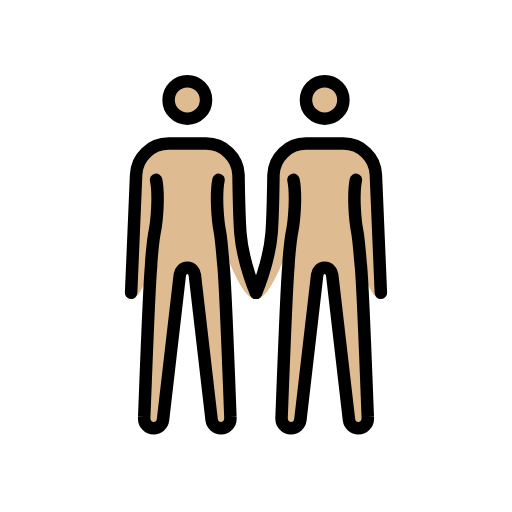
t = 0.00 s
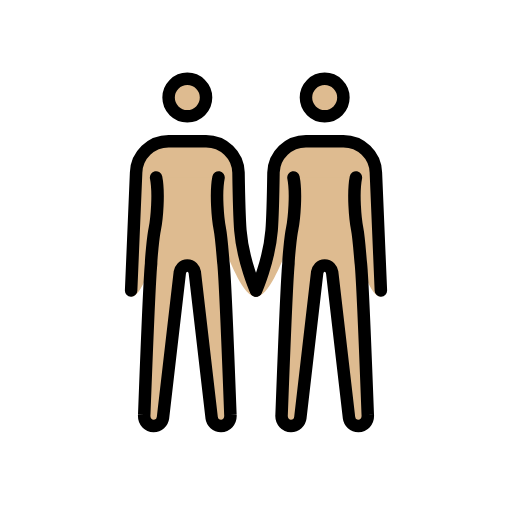
t = 0.48 s
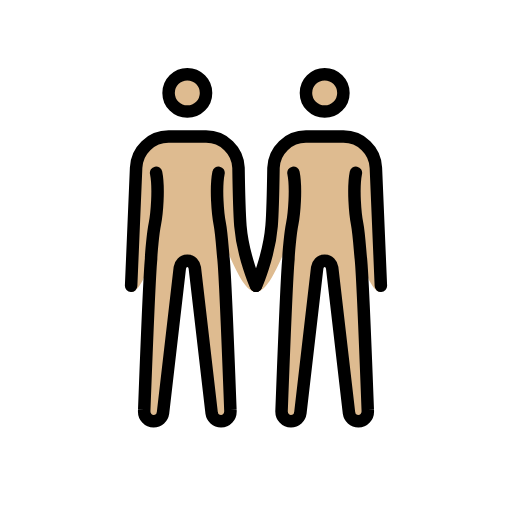
t = 1.43 s
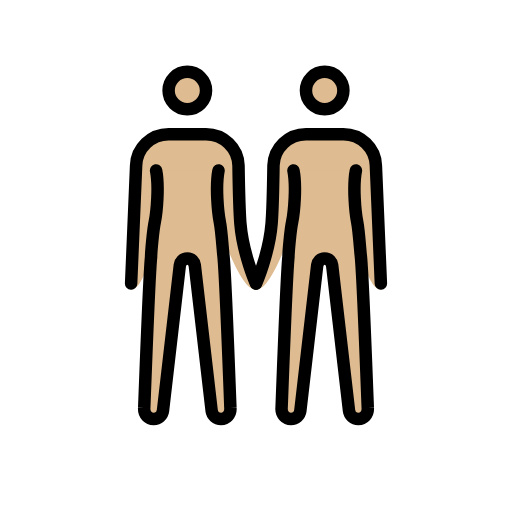
t = 1.90 s
t = 2.38 s: frame unchanged from t = 1.43 s, image omitted
t = 3.33 s: frame unchanged from t = 0.48 s, image omitted

The animated SVG that drew these frames (rendered in a browser with its animation timeline set to each time). Animation: 1 SMIL element (animateTransform=1); one cycle of 3.80 s, repeats indefinitely.

<?xml version='1.0' encoding='utf-8'?>
<svg xmlns="http://www.w3.org/2000/svg" id="emoji" viewBox="-5 -5 82 82" version="1.1" width="200" height="200" role="img">
  <title>OpenMoji: people holding hands: medium-light skin tone</title><g><g id="color" />
  <g id="skin">
    <g id="skin-b">
      <circle cx="47" cy="11" r="3" fill="#debb90" />
      <path fill="#debb90" d="M56,42.9c-3.3,0-5.5-18.3-9-18.3s-7.2,18.3-11,18.3c0,0,2.1-5.7,2.5-10.6c0.2-2.5,0.3-9.3,0.3-9.3 c0.1-2.8,2.4-5,5.2-5h6c2.8,0,5.1,2.2,5.2,5L56,42.9z" />
      <path fill="#debb90" d="M52,23.8c-0.5,2.5-0.1,6.7,0.2,8.2s0.5,4.9,0.6,5.6c0.3,3,1.1,24.2,1.1,24.2c0.1,1.1-0.7,1.8-1.5,1.8 S51,63,50.9,62.3L48.2,39c-0.1-0.6-0.5-1.1-1.2-1.1s-1.1,0.5-1.2,1.1l-2.7,23.3c-0.1,0.7-0.7,1.3-1.5,1.3s-1.6-0.7-1.5-1.8 c0,0,0.8-21.2,1.1-24.2c0-0.7,0.3-4.2,0.6-5.6c0.3-1.5,0.7-5.7,0.2-8.2" />
    </g>
    <g id="skin-a">
      <circle cx="25" cy="11" r="3" fill="#debb90" />
      <path fill="#debb90" d="M16.8,23c0.1-2.8,2.4-5,5.2-5h6c2.8,0,5.1,2.2,5.2,5c0,0,0.1,6.7,0.3,9.3c0.4,4.9,2.5,10.6,2.5,10.6 c-3.8,0-7.5-18.3-11-18.3s-5.7,18.3-9,18.3L16.8,23z" />
      <path fill="#debb90" d="M30,23.8c-0.5,2.5-0.1,6.7,0.2,8.2c0.3,1.5,0.5,4.9,0.6,5.6c0.3,3,1.1,24.2,1.1,24.2 c0.1,1.1-0.7,1.8-1.5,1.8S29,63,28.9,62.3L26.2,39c-0.1-0.6-0.5-1.1-1.2-1.1s-1.1,0.5-1.2,1.1l-2.7,23.3c-0.1,0.7-0.7,1.3-1.5,1.3 s-1.6-0.7-1.5-1.8c0,0,0.8-21.2,1.1-24.2c0-0.7,0.3-4.2,0.6-5.6c0.3-1.5,0.7-5.7,0.2-8.2" />
    </g>
  </g>
  <g id="hair" />
  <g id="skin-shadow" />
  <g id="line">
    <circle cx="25" cy="11" r="3" fill="none" stroke="#000000" stroke-miterlimit="10" stroke-width="2" />
    <path fill="none" stroke="#000000" stroke-linecap="round" stroke-linejoin="round" stroke-width="2" d="M16,41.9L16.8,23 c0.1-2.8,2.4-5,5.2-5h6c2.8,0,5.1,2.2,5.2,5c0,0,0.1,6.7,0.3,9.3c0.4,4.9,2.5,9.6,2.5,9.6" />
    <circle cx="47" cy="11" r="3" fill="none" stroke="#000000" stroke-miterlimit="10" stroke-width="2" />
    <path fill="none" stroke="#000000" stroke-linecap="round" stroke-linejoin="round" stroke-width="2" d="M36,41.9 c0,0,2.1-4.7,2.5-9.6c0.2-2.5,0.3-9.3,0.3-9.3c0.1-2.8,2.4-5,5.2-5h6c2.8,0,5.1,2.2,5.2,5L56,41.9" />
    <path fill="none" stroke="#000000" stroke-linecap="round" stroke-linejoin="round" stroke-width="2" d="M30,23.8 c-0.5,2.5-0.1,6.7,0.2,8.2c0.3,1.5,0.5,4.9,0.6,5.6c0.3,3,1.1,24.2,1.1,24.2c0.1,1.1-0.7,1.8-1.5,1.8S29,63,28.9,62.3L26.2,39 c-0.1-0.6-0.5-1.1-1.2-1.1s-1.1,0.5-1.2,1.1l-2.7,23.3c-0.1,0.7-0.7,1.3-1.5,1.3s-1.6-0.7-1.5-1.8c0,0,0.8-21.2,1.1-24.2 c0-0.7,0.3-4.2,0.6-5.6c0.3-1.5,0.7-5.7,0.2-8.2" />
    <path fill="none" stroke="#000000" stroke-linecap="round" stroke-linejoin="round" stroke-width="2" d="M52,23.8 c-0.5,2.5-0.1,6.7,0.2,8.2s0.5,4.9,0.6,5.6c0.3,3,1.1,24.2,1.1,24.2c0.1,1.1-0.7,1.8-1.5,1.8S51,63,50.9,62.3L48.2,39 c-0.1-0.6-0.5-1.1-1.2-1.1s-1.1,0.5-1.2,1.1l-2.7,23.3c-0.1,0.7-0.7,1.3-1.5,1.3s-1.6-0.7-1.5-1.8c0,0,0.8-21.2,1.1-24.2 c0-0.7,0.3-4.2,0.6-5.6c0.3-1.5,0.7-5.7,0.2-8.2" />
  </g>
<animateTransform attributeName="transform" type="translate" values="0 0;0 -1.5;0 0" dur="3.8s" repeatCount="indefinite" /></g></svg>
